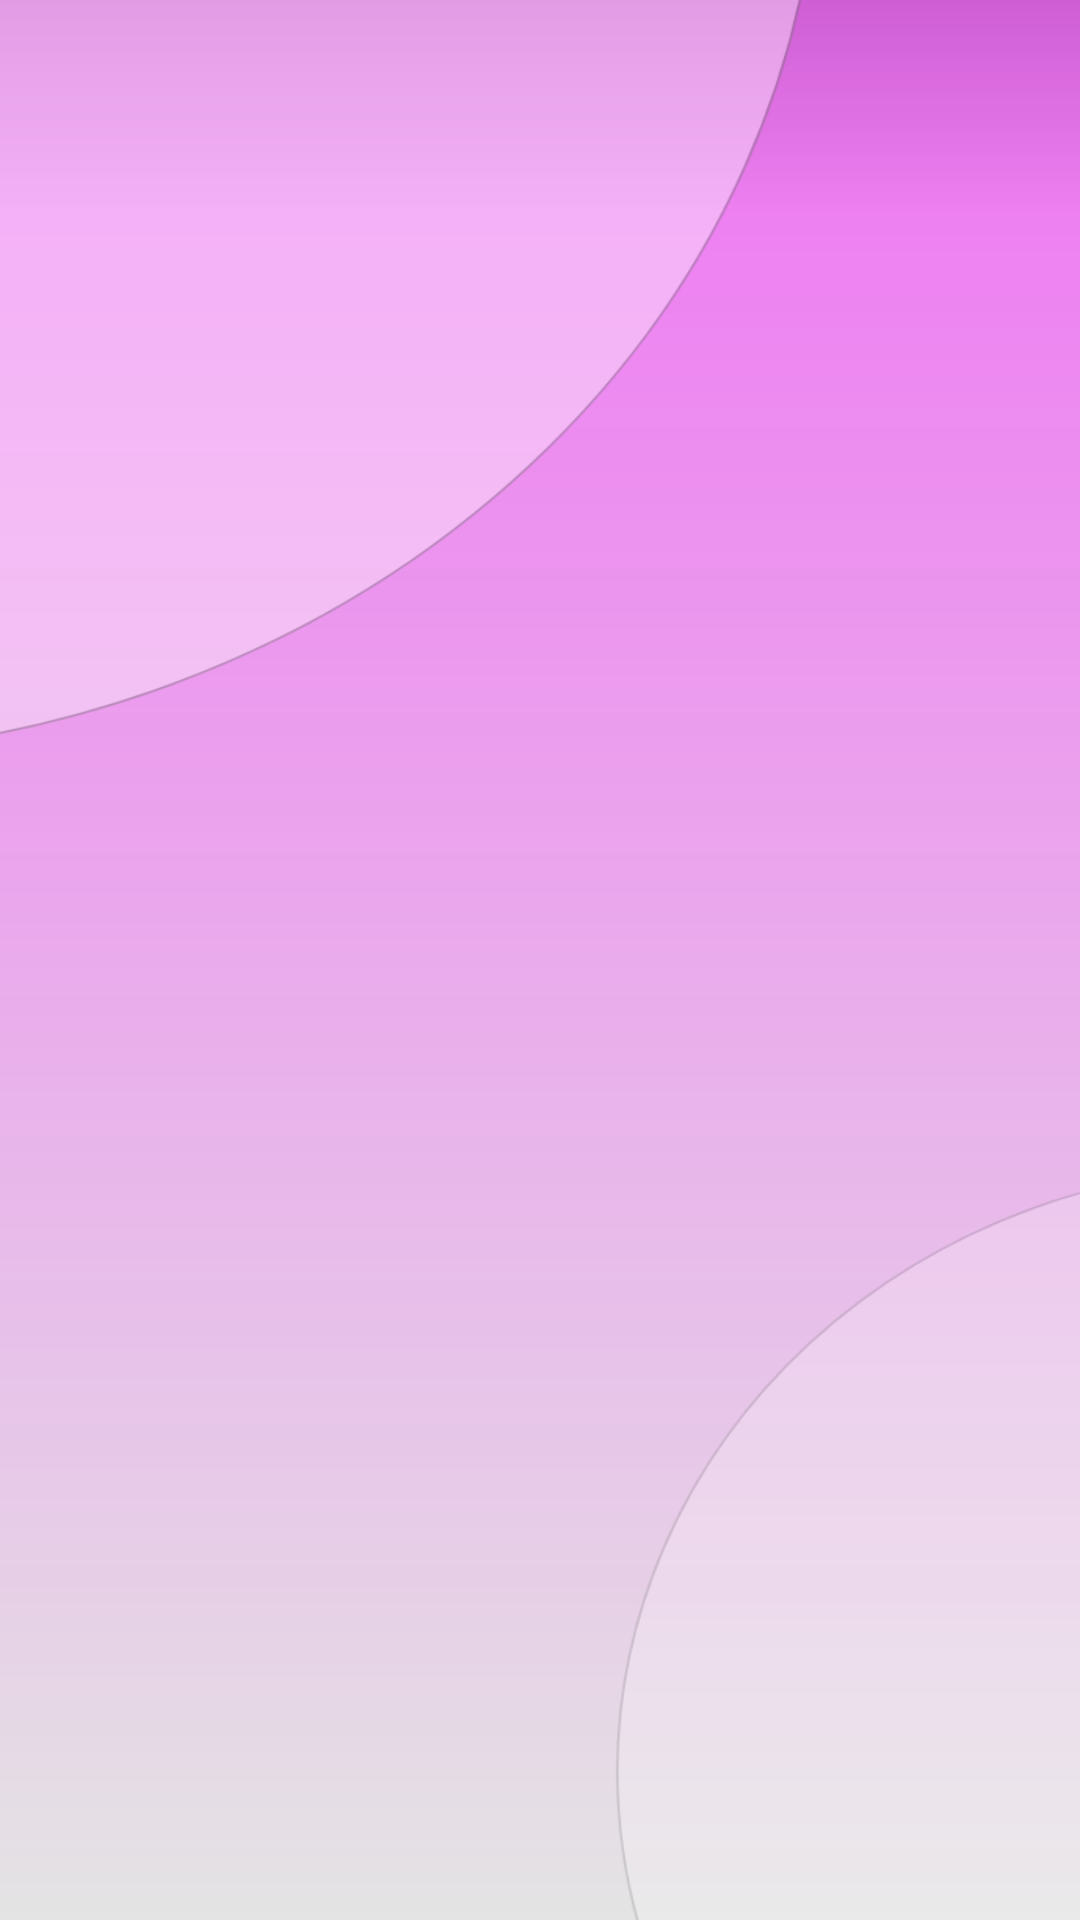

Produce the Android XML layout that renders to this screen, including the resource entries it uses.
<!-- AndroidManifest.xml: application theme Theme.SafetyServices -->
<!-- res/layout/fragment_give_service_user_positive_responses.xml -->
<?xml version="1.0" encoding="utf-8"?>
<LinearLayout xmlns:android="http://schemas.android.com/apk/res/android"
    xmlns:tools="http://schemas.android.com/tools"
    android:layout_width="match_parent"
    android:layout_height="match_parent"
    android:orientation="vertical"
    tools:context=".view.activities.MainActivity"
    android:background="@drawable/def_background">


    <androidx.recyclerview.widget.RecyclerView
        android:id="@+id/recycler_view_3"
        android:layout_width="match_parent"
        android:layout_height="match_parent" />

</LinearLayout>
<!-- resources referenced by this layout -->
<resources>
  <!-- drawable def_background: png bitmap (drawable-v24, 56801 bytes) -->
  <style name="Theme.SafetyServices" parent="Theme.MaterialComponents.DayNight.DarkActionBar">
          
         
          <item name="colorPrimary">@color/purple_300</item>
          <item name="colorPrimaryVariant">@color/purple_700</item>
          <item name="colorOnPrimary">@color/purple_300</item>
          
          <item name="colorSecondary">@color/teal_200</item>
          <item name="colorSecondaryVariant">@color/teal_700</item>
          <item name="colorOnSecondary">@color/black</item>
          
          <item name="android:statusBarColor" tools:targetApi="l">?attr/colorOnPrimary</item>
          
      </style>
  <color name="purple_300">#ca5acf</color>
  <color name="purple_700">#FF3700B3</color>
  <color name="teal_200">#FF03DAC5</color>
  <color name="teal_700">#FF018786</color>
  <color name="black">#FF000000</color>
</resources>
